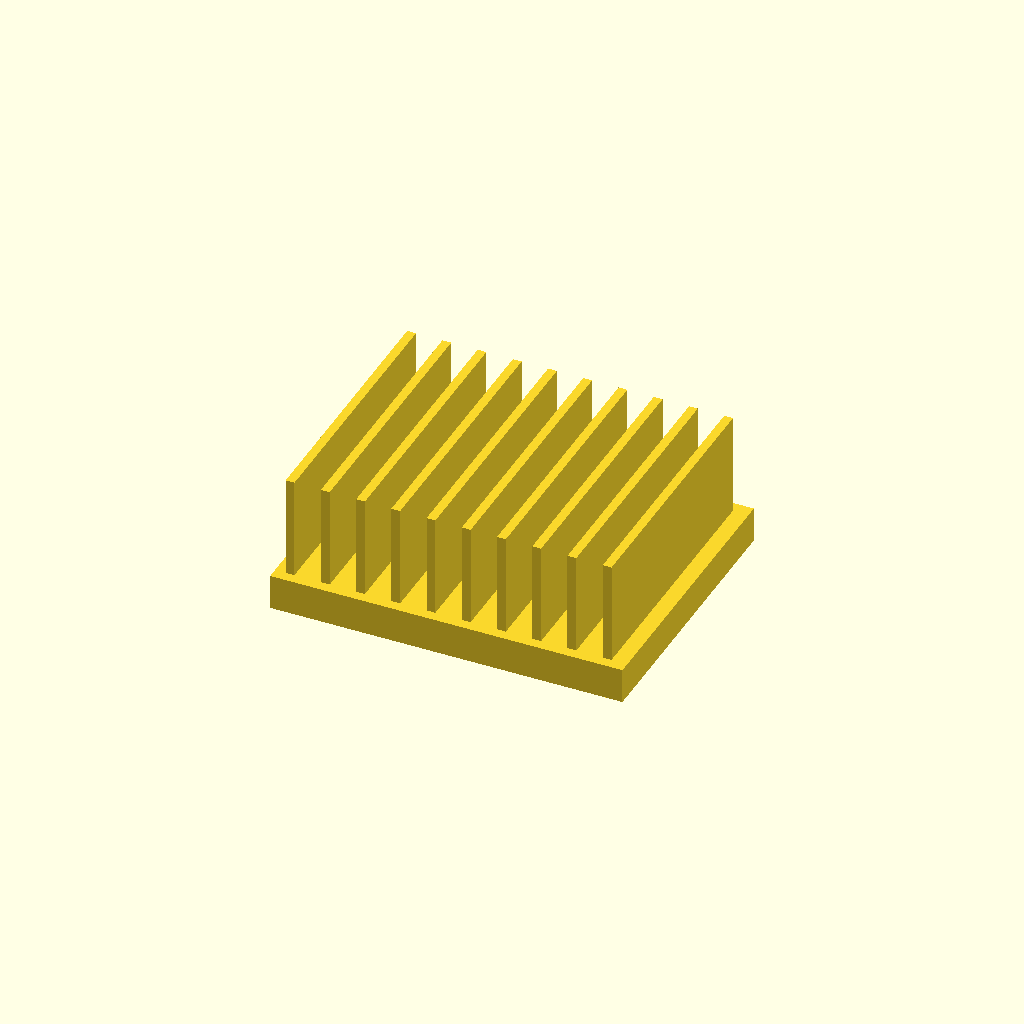
Cell 1: rendered with the file's own defaults.
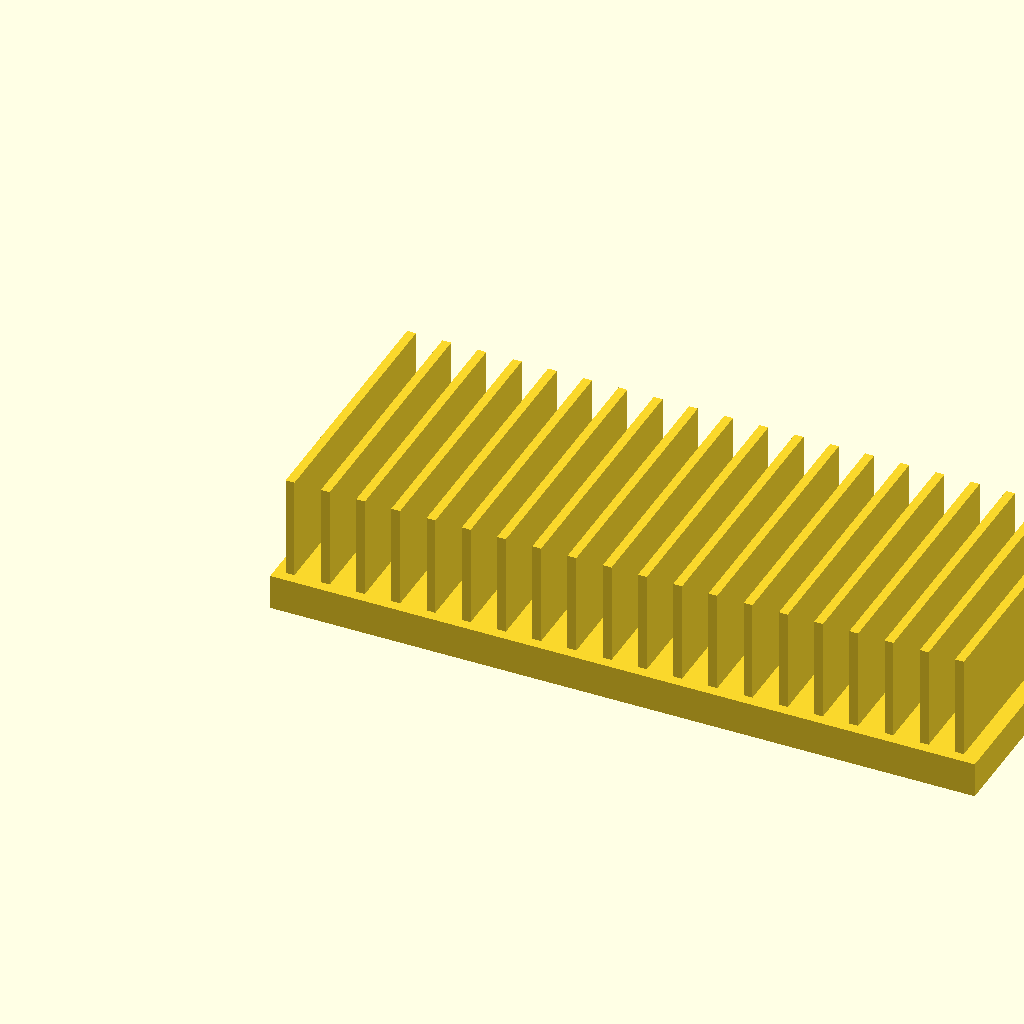
Cell 2 — base_l set to 200, the other parameters unchanged.
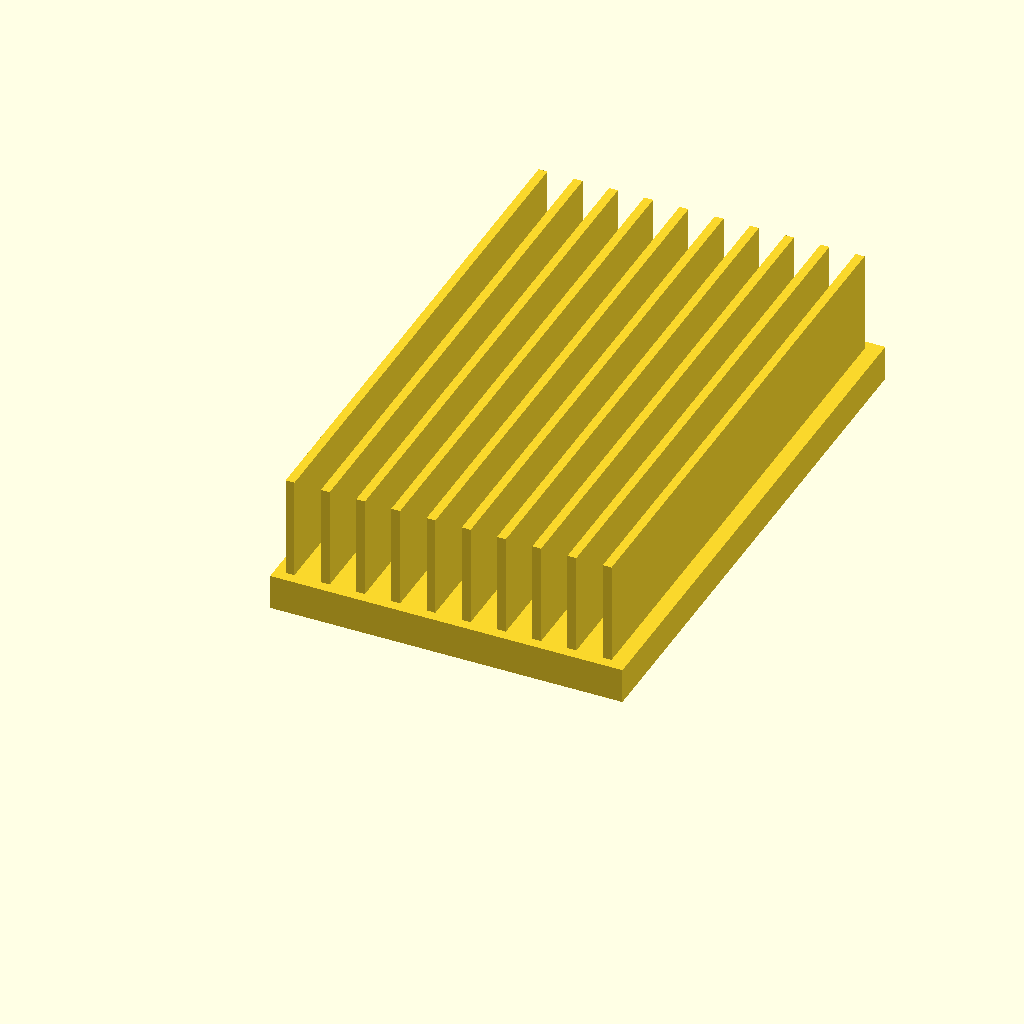
Cell 3 — base_w set to 160, the other parameters unchanged.
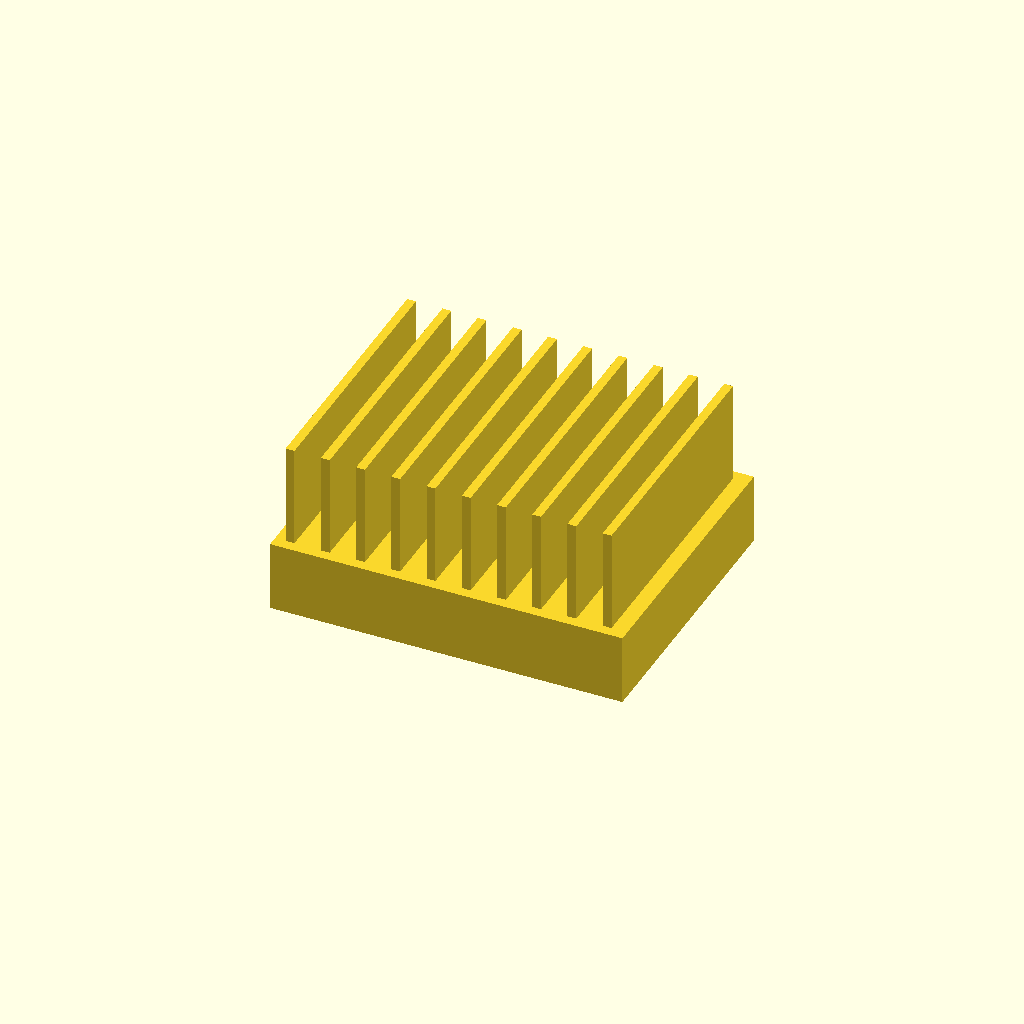
Cell 4 — base_t set to 20, the other parameters unchanged.
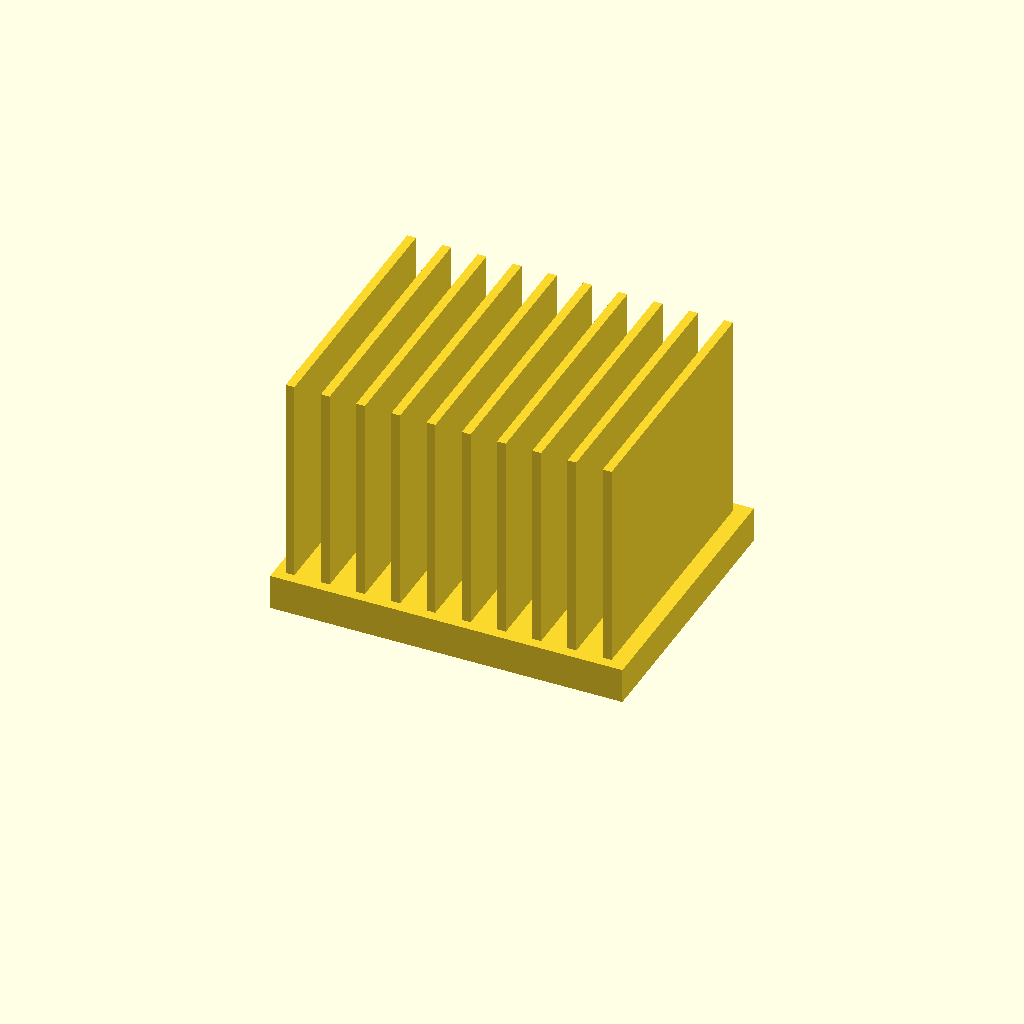
Cell 5: fin_h = 60 (everything else at default).
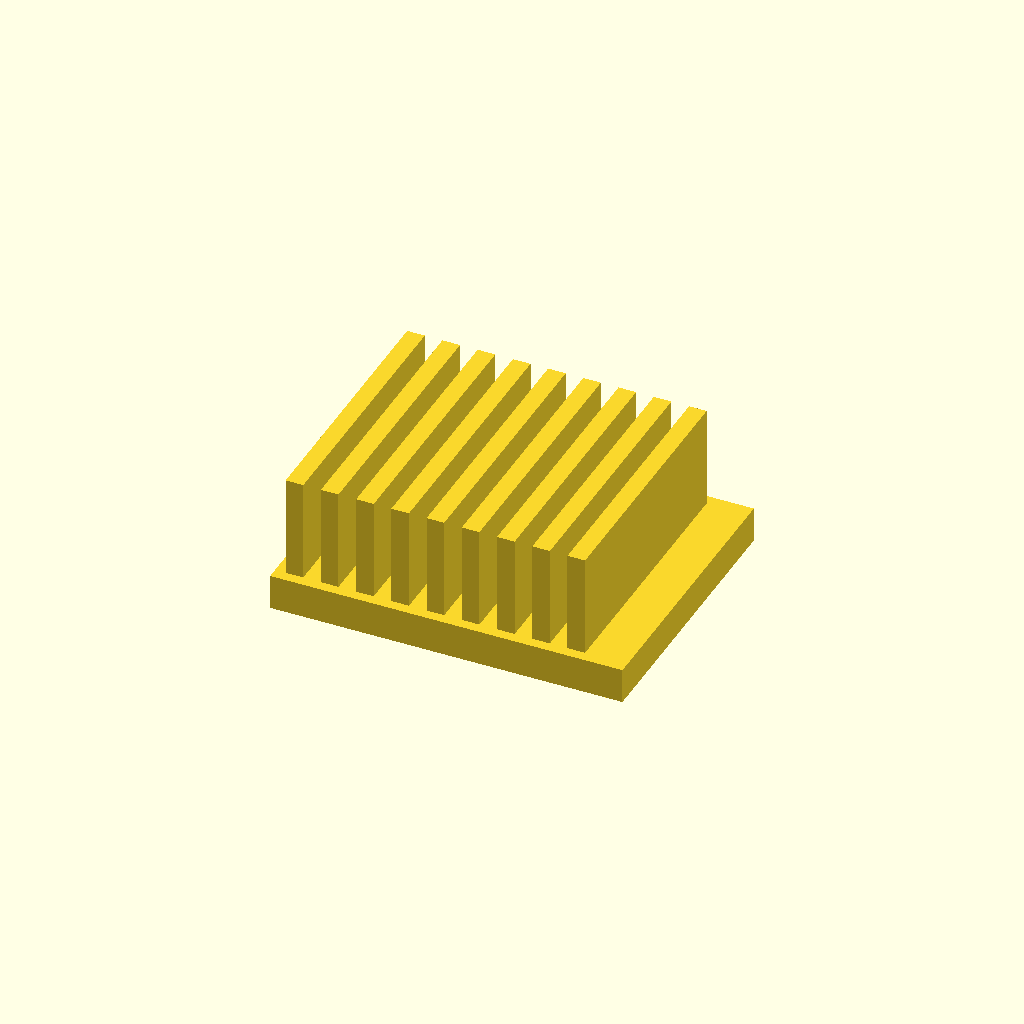
Cell 6 — fin_t set to 5, the other parameters unchanged.
One fixed orthographic camera (rotation 55°, 0°, 25°; colour scheme Cornfield) for every cell.
The OpenSCAD source (optional_data/data/solid2/heatsink/part_0184.scad):
$fn = 32;

// ----------------------------------------------------------------------
// Heatsink: uniform fin block
// ----------------------------------------------------------------------

// --- parameters (mm) ---
base_l = 100;             // base length, X
base_w = 80;              // base width, Y
base_t = 10;              // base plate thickness
fin_h = 30;               // fin height above the base
fin_t = 2.5;              // fin thickness
edge = 3;                 // margin from the base ends
pitch = 10;               // fin pitch

n_fins = floor((base_l - 2 * edge - fin_t) / pitch) + 1;  // fin count
total_h = base_t + fin_h - 1;  // overall height

union() {
  cube([base_l, base_w, base_t]);
  for (i = [0 : n_fins - 1])
    translate([edge + i * pitch, edge, base_t - 1])
      cube([fin_t, base_w - 2 * edge, fin_h]);
}
Parameter table extracted from the source (name, type, default, range or options):
base_l: number, default 100
base_w: number, default 80
base_t: number, default 10
fin_h: number, default 30
fin_t: number, default 2.5
edge: number, default 3
pitch: number, default 10
